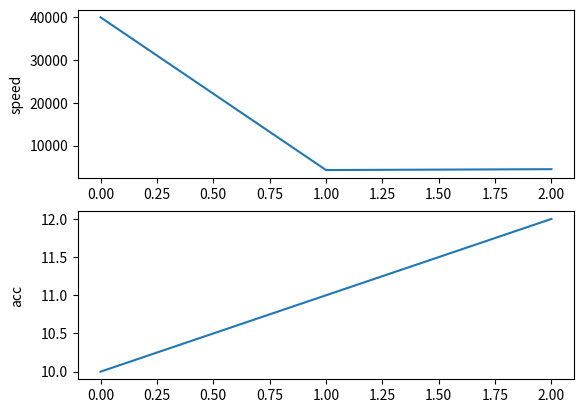

The script that saved this image:
import copy

try:
    import matplotlib.pyplot as plt

    fig, axes = plt.subplots(2, 1)
    axes[0].plot([0, 1, 2], [40000, 4300, 4500])
    axes[1].plot([0, 1, 2], [10, 11, 12])
    axes[0].set_ylabel("speed")
    axes[1].set_ylabel("acc")
    fig.align_labels()

    cloned = copy.deepcopy(fig)
    cloned.align_labels()
    observed = (
        "OK",
        len(cloned.axes),
        tuple(ax.get_ylabel() for ax in cloned.axes),
    )
except Exception as exc:
    observed = ("ERROR", type(exc).__name__)

print(f"RESULT={observed!r}")
